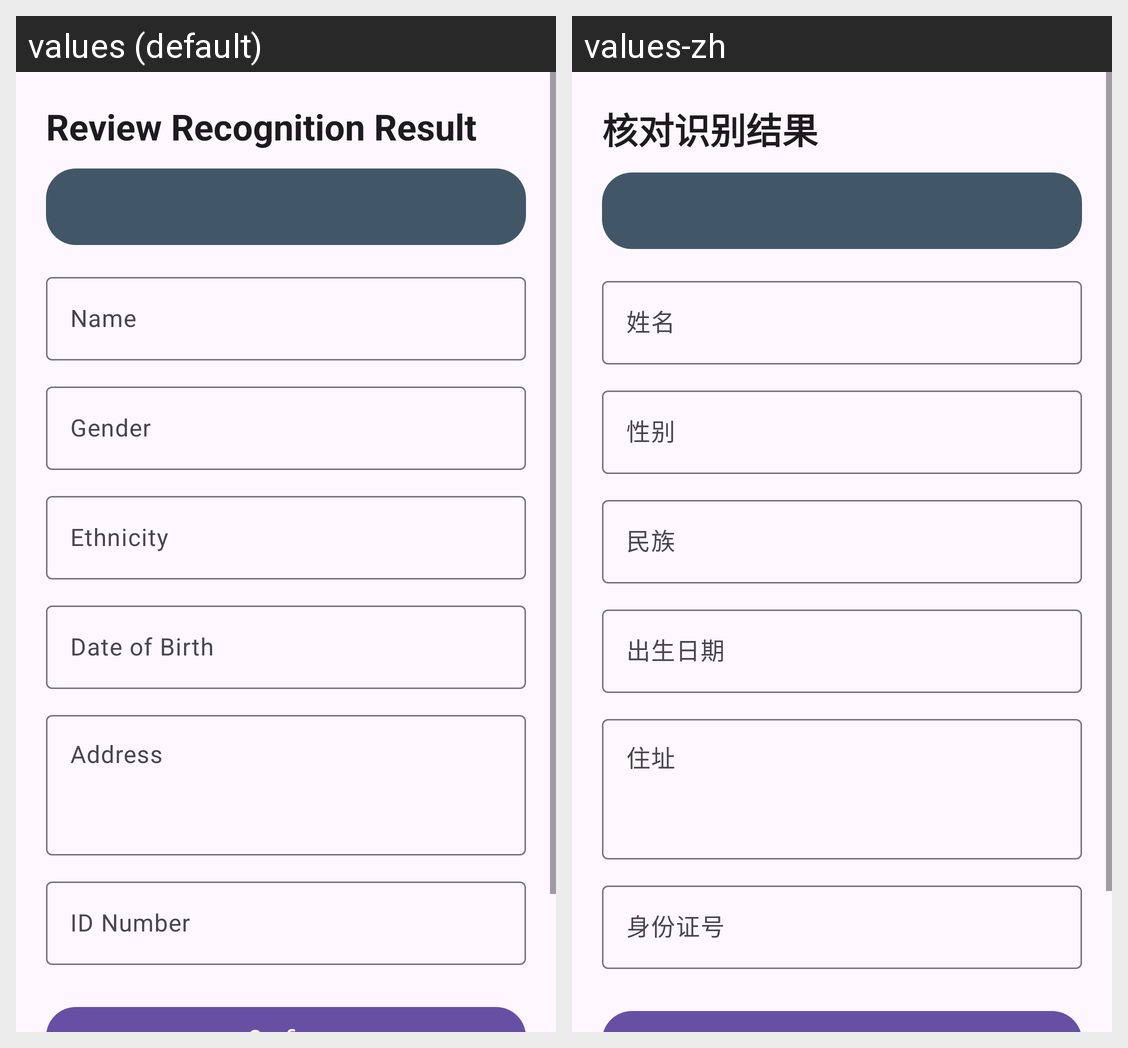

This grid shows one Android layout under two languages. Give, for every string resource on the screen, its name, the default text and each shown locale's text.
Android screen res/layout/activity_review.xml rendered under 2 locales, left to right: values (default), values-zh. Device: Nexus 5 (rendered at 1080×1920; each locale shown at half size, 540×960, under a caption strip naming it); theme Theme.MLKitOcr.
Strings drawn on this screen, with the default value and each locale's value (text and hints the layout hard-codes, and strings that could not be matched under every locale, appear in the picture but are not listed):

review_title
  values: Review Recognition Result
  values-zh: 核对识别结果

review_field_name
  values: Name
  values-zh: 姓名

review_field_gender
  values: Gender
  values-zh: 性别

review_field_ethnicity
  values: Ethnicity
  values-zh: 民族

review_field_birth_date
  values: Date of Birth
  values-zh: 出生日期

review_field_address
  values: Address
  values-zh: 住址

review_field_id_number
  values: ID Number
  values-zh: 身份证号
